pico-8 play session: hold ← + tap ❎

[t = 1 s] hold ← ~1s, tap ❎ ~2×
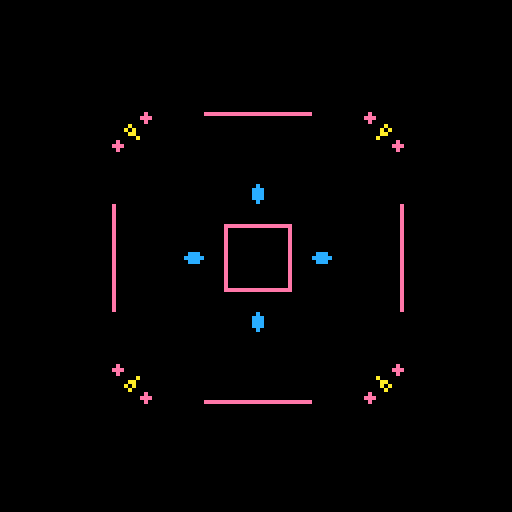
[t = 8 s] hold ← ~8s, tap ❎ ~14×
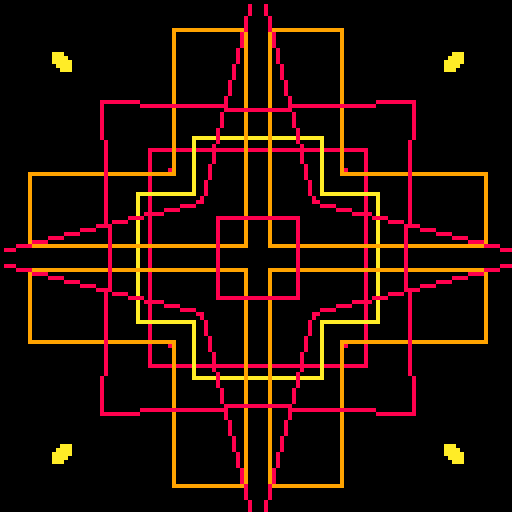

pico-8 cartridge
version 8
__lua__
function crand()
	return 1+rnd(126)
end

function paleta()
	local paletas = {
	 	-- azules
		{1,7,12,13},
		-- verdes
		{3,11,10}, 
		-- azules y verdes
		{1,7,12,3,11,10},
		-- rojos
		{8,8,9,10},
		-- multicolor
		{8,9,10,11,12,13,14,15},
	}

	return paletas[flr(rnd(#paletas))+1]
end

function color(paleta)
	local p = flr(rnd(#paleta))+1
	return paleta[p]
end

function dibujar(x,y)
	local n = rnd(94)+5
	local rango1 = rnd(100)
	local rango2 = rnd(100)
	local paleta = paleta()

	if (rango1 > rango2) then
		local aux
		aux = rango2
		rango2 = rango1
		rango1 = aux
	end

	for i=0,n do
		local forma = rnd(100)
		if (forma < rango1) then
			circfill(crand(), crand(), rnd(4), color(paleta))
		end
		if (forma >= rango1 and forma < rango2) then
			line(crand(), crand(), crand(), crand(), color(paleta))
		end
		if (forma >= rango2) then
			rect(crand(), crand(), crand(), crand(), color(paleta))
		end
	end
end

function proyectar()
	for x=0,128 do
		for y=0,128 do
			local ang = atan2(64-x,64-y)
			if (ang > 0.125 and ang <= 0.375) or (ang > 0.625 and ang <= 0.875) then
				pset(x,y,pget(64-abs(64-y),64+abs(64-x)))
			end
			if (ang > 0.375 and ang <= 0.625) or (ang > 0.875) then
				pset(x,y,pget(64-abs(64-x),64+abs(64-y)))
			end			
		end
	end
end

function nuevo()
	cls()
	dibujar()
	proyectar()
end

t = 0
nuevo()

while(true) do
	if (t == 100) then
		nuevo()
		t = 0
	end
	t+=1;
	flip()
end
__gfx__
00000000000000000000000000000000000000000000000000000000000000000000000000000000000000000000000000000000000000000000000000000000
00000000000000000000000000000000000000000000000000000000000000000000000000000000000000000000000000000000000000000000000000000000
00700700000000000000000000000000000000000000000000000000000000000000000000000000000000000000000000000000000000000000000000000000
00077000000000000000000000000000000000000000000000000000000000000000000000000000000000000000000000000000000000000000000000000000
00077000000000000000000000000000000000000000000000000000000000000000000000000000000000000000000000000000000000000000000000000000
00700700000000000000000000000000000000000000000000000000000000000000000000000000000000000000000000000000000000000000000000000000
00000000000000000000000000000000000000000000000000000000000000000000000000000000000000000000000000000000000000000000000000000000
00000000000000000000000000000000000000000000000000000000000000000000000000000000000000000000000000000000000000000000000000000000
00000000000000000000000000000000000000000000000000000000000000000000000000000000000000000000000000000000000000000000000000000000
00000000000000000000000000000000000000000000000000000000000000000000000000000000000000000000000000000000000000000000000000000000
00000000000000000000000000000000000000000000000000000000000000000000000000000000000000000000000000000000000000000000000000000000
00000000000000000000000000000000000000000000000000000000000000000000000000000000000000000000000000000000000000000000000000000000
00000000000000000000000000000000000000000000000000000000000000000000000000000000000000000000000000000000000000000000000000000000
00000000000000000000000000000000000000000000000000000000000000000000000000000000000000000000000000000000000000000000000000000000
00000000000000000000000000000000000000000000000000000000000000000000000000000000000000000000000000000000000000000000000000000000
00000000000000000000000000000000000000000000000000000000000000000000000000000000000000000000000000000000000000000000000000000000
00000000000000000000000000000000000000000000000000000000000000000000000000000000000000000000000000000000000000000000000000000000
00000000000000000000000000000000000000000000000000000000000000000000000000000000000000000000000000000000000000000000000000000000
00000000000000000000000000000000000000000000000000000000000000000000000000000000000000000000000000000000000000000000000000000000
00000000000000000000000000000000000000000000000000000000000000000000000000000000000000000000000000000000000000000000000000000000
00000000000000000000000000000000000000000000000000000000000000000000000000000000000000000000000000000000000000000000000000000000
00000000000000000000000000000000000000000000000000000000000000000000000000000000000000000000000000000000000000000000000000000000
00000000000000000000000000000000000000000000000000000000000000000000000000000000000000000000000000000000000000000000000000000000
00000000000000000000000000000000000000000000000000000000000000000000000000000000000000000000000000000000000000000000000000000000
00000000000000000000000000000000000000000000000000000000000000000000000000000000000000000000000000000000000000000000000000000000
00000000000000000000000000000000000000000000000000000000000000000000000000000000000000000000000000000000000000000000000000000000
00000000000000000000000000000000000000000000000000000000000000000000000000000000000000000000000000000000000000000000000000000000
00000000000000000000000000000000000000000000000000000000000000000000000000000000000000000000000000000000000000000000000000000000
00000000000000000000000000000000000000000000000000000000000000000000000000000000000000000000000000000000000000000000000000000000
00000000000000000000000000000000000000000000000000000000000000000000000000000000000000000000000000000000000000000000000000000000
00000000000000000000000000000000000000000000000000000000000000000000000000000000000000000000000000000000000000000000000000000000
00000000000000000000000000000000000000000000000000000000000000000000000000000000000000000000000000000000000000000000000000000000
00000000000000000000000000000000000000000000000000000000000000000000000000000000000000000000000000000000000000000000000000000000
00000000000000000000000000000000000000000000000000000000000000000000000000000000000000000000000000000000000000000000000000000000
00000000000000000000000000000000000000000000000000000000000000000000000000000000000000000000000000000000000000000000000000000000
00000000000000000000000000000000000000000000000000000000000000000000000000000000000000000000000000000000000000000000000000000000
00000000000000000000000000000000000000000000000000000000000000000000000000000000000000000000000000000000000000000000000000000000
00000000000000000000000000000000000000000000000000000000000000000000000000000000000000000000000000000000000000000000000000000000
00000000000000000000000000000000000000000000000000000000000000000000000000000000000000000000000000000000000000000000000000000000
00000000000000000000000000000000000000000000000000000000000000000000000000000000000000000000000000000000000000000000000000000000
00000000000000000000000000000000000000000000000000000000000000000000000000000000000000000000000000000000000000000000000000000000
00000000000000000000000000000000000000000000000000000000000000000000000000000000000000000000000000000000000000000000000000000000
00000000000000000000000000000000000000000000000000000000000000000000000000000000000000000000000000000000000000000000000000000000
00000000000000000000000000000000000000000000000000000000000000000000000000000000000000000000000000000000000000000000000000000000
00000000000000000000000000000000000000000000000000000000000000000000000000000000000000000000000000000000000000000000000000000000
00000000000000000000000000000000000000000000000000000000000000000000000000000000000000000000000000000000000000000000000000000000
00000000000000000000000000000000000000000000000000000000000000000000000000000000000000000000000000000000000000000000000000000000
00000000000000000000000000000000000000000000000000000000000000000000000000000000000000000000000000000000000000000000000000000000
00000000000000000000000000000000000000000000000000000000000000000000000000000000000000000000000000000000000000000000000000000000
00000000000000000000000000000000000000000000000000000000000000000000000000000000000000000000000000000000000000000000000000000000
00000000000000000000000000000000000000000000000000000000000000000000000000000000000000000000000000000000000000000000000000000000
00000000000000000000000000000000000000000000000000000000000000000000000000000000000000000000000000000000000000000000000000000000
00000000000000000000000000000000000000000000000000000000000000000000000000000000000000000000000000000000000000000000000000000000
00000000000000000000000000000000000000000000000000000000000000000000000000000000000000000000000000000000000000000000000000000000
00000000000000000000000000000000000000000000000000000000000000000000000000000000000000000000000000000000000000000000000000000000
00000000000000000000000000000000000000000000000000000000000000000000000000000000000000000000000000000000000000000000000000000000
00000000000000000000000000000000000000000000000000000000000000000000000000000000000000000000000000000000000000000000000000000000
00000000000000000000000000000000000000000000000000000000000000000000000000000000000000000000000000000000000000000000000000000000
00000000000000000000000000000000000000000000000000000000000000000000000000000000000000000000000000000000000000000000000000000000
00000000000000000000000000000000000000000000000000000000000000000000000000000000000000000000000000000000000000000000000000000000
00000000000000000000000000000000000000000000000000000000000000000000000000000000000000000000000000000000000000000000000000000000
00000000000000000000000000000000000000000000000000000000000000000000000000000000000000000000000000000000000000000000000000000000
00000000000000000000000000000000000000000000000000000000000000000000000000000000000000000000000000000000000000000000000000000000
00000000000000000000000000000000000000000000000000000000000000000000000000000000000000000000000000000000000000000000000000000000
00000000000000000000000000000000000000000000000000000000000000000000000000000000000000000000000000000000000000000000000000000000
00000000000000000000000000000000000000000000000000000000000000000000000000000000000000000000000000000000000000000000000000000000
00000000000000000000000000000000000000000000000000000000000000000000000000000000000000000000000000000000000000000000000000000000
00000000000000000000000000000000000000000000000000000000000000000000000000000000000000000000000000000000000000000000000000000000
00000000000000000000000000000000000000000000000000000000000000000000000000000000000000000000000000000000000000000000000000000000
00000000000000000000000000000000000000000000000000000000000000000000000000000000000000000000000000000000000000000000000000000000
00000000000000000000000000000000000000000000000000000000000000000000000000000000000000000000000000000000000000000000000000000000
00000000000000000000000000000000000000000000000000000000000000000000000000000000000000000000000000000000000000000000000000000000
00000000000000000000000000000000000000000000000000000000000000000000000000000000000000000000000000000000000000000000000000000000
00000000000000000000000000000000000000000000000000000000000000000000000000000000000000000000000000000000000000000000000000000000
00000000000000000000000000000000000000000000000000000000000000000000000000000000000000000000000000000000000000000000000000000000
00000000000000000000000000000000000000000000000000000000000000000000000000000000000000000000000000000000000000000000000000000000
00000000000000000000000000000000000000000000000000000000000000000000000000000000000000000000000000000000000000000000000000000000
00000000000000000000000000000000000000000000000000000000000000000000000000000000000000000000000000000000000000000000000000000000
00000000000000000000000000000000000000000000000000000000000000000000000000000000000000000000000000000000000000000000000000000000
00000000000000000000000000000000000000000000000000000000000000000000000000000000000000000000000000000000000000000000000000000000
00000000000000000000000000000000000000000000000000000000000000000000000000000000000000000000000000000000000000000000000000000000
00000000000000000000000000000000000000000000000000000000000000000000000000000000000000000000000000000000000000000000000000000000
00000000000000000000000000000000000000000000000000000000000000000000000000000000000000000000000000000000000000000000000000000000
00000000000000000000000000000000000000000000000000000000000000000000000000000000000000000000000000000000000000000000000000000000
00000000000000000000000000000000000000000000000000000000000000000000000000000000000000000000000000000000000000000000000000000000
00000000000000000000000000000000000000000000000000000000000000000000000000000000000000000000000000000000000000000000000000000000
00000000000000000000000000000000000000000000000000000000000000000000000000000000000000000000000000000000000000000000000000000000
00000000000000000000000000000000000000000000000000000000000000000000000000000000000000000000000000000000000000000000000000000000
00000000000000000000000000000000000000000000000000000000000000000000000000000000000000000000000000000000000000000000000000000000
00000000000000000000000000000000000000000000000000000000000000000000000000000000000000000000000000000000000000000000000000000000
00000000000000000000000000000000000000000000000000000000000000000000000000000000000000000000000000000000000000000000000000000000
00000000000000000000000000000000000000000000000000000000000000000000000000000000000000000000000000000000000000000000000000000000
00000000000000000000000000000000000000000000000000000000000000000000000000000000000000000000000000000000000000000000000000000000
00000000000000000000000000000000000000000000000000000000000000000000000000000000000000000000000000000000000000000000000000000000
00000000000000000000000000000000000000000000000000000000000000000000000000000000000000000000000000000000000000000000000000000000
00000000000000000000000000000000000000000000000000000000000000000000000000000000000000000000000000000000000000000000000000000000
00000000000000000000000000000000000000000000000000000000000000000000000000000000000000000000000000000000000000000000000000000000
00000000000000000000000000000000000000000000000000000000000000000000000000000000000000000000000000000000000000000000000000000000
00000000000000000000000000000000000000000000000000000000000000000000000000000000000000000000000000000000000000000000000000000000
00000000000000000000000000000000000000000000000000000000000000000000000000000000000000000000000000000000000000000000000000000000
00000000000000000000000000000000000000000000000000000000000000000000000000000000000000000000000000000000000000000000000000000000
00000000000000000000000000000000000000000000000000000000000000000000000000000000000000000000000000000000000000000000000000000000
00000000000000000000000000000000000000000000000000000000000000000000000000000000000000000000000000000000000000000000000000000000
00000000000000000000000000000000000000000000000000000000000000000000000000000000000000000000000000000000000000000000000000000000
00000000000000000000000000000000000000000000000000000000000000000000000000000000000000000000000000000000000000000000000000000000
00000000000000000000000000000000000000000000000000000000000000000000000000000000000000000000000000000000000000000000000000000000
00000000000000000000000000000000000000000000000000000000000000000000000000000000000000000000000000000000000000000000000000000000
00000000000000000000000000000000000000000000000000000000000000000000000000000000000000000000000000000000000000000000000000000000
00000000000000000000000000000000000000000000000000000000000000000000000000000000000000000000000000000000000000000000000000000000
00000000000000000000000000000000000000000000000000000000000000000000000000000000000000000000000000000000000000000000000000000000
00000000000000000000000000000000000000000000000000000000000000000000000000000000000000000000000000000000000000000000000000000000
00000000000000000000000000000000000000000000000000000000000000000000000000000000000000000000000000000000000000000000000000000000
00000000000000000000000000000000000000000000000000000000000000000000000000000000000000000000000000000000000000000000000000000000
00000000000000000000000000000000000000000000000000000000000000000000000000000000000000000000000000000000000000000000000000000000
00000000000000000000000000000000000000000000000000000000000000000000000000000000000000000000000000000000000000000000000000000000
00000000000000000000000000000000000000000000000000000000000000000000000000000000000000000000000000000000000000000000000000000000
00000000000000000000000000000000000000000000000000000000000000000000000000000000000000000000000000000000000000000000000000000000
00000000000000000000000000000000000000000000000000000000000000000000000000000000000000000000000000000000000000000000000000000000
00000000000000000000000000000000000000000000000000000000000000000000000000000000000000000000000000000000000000000000000000000000
00000000000000000000000000000000000000000000000000000000000000000000000000000000000000000000000000000000000000000000000000000000
00000000000000000000000000000000000000000000000000000000000000000000000000000000000000000000000000000000000000000000000000000000
00000000000000000000000000000000000000000000000000000000000000000000000000000000000000000000000000000000000000000000000000000000
00000000000000000000000000000000000000000000000000000000000000000000000000000000000000000000000000000000000000000000000000000000
00000000000000000000000000000000000000000000000000000000000000000000000000000000000000000000000000000000000000000000000000000000
00000000000000000000000000000000000000000000000000000000000000000000000000000000000000000000000000000000000000000000000000000000
00000000000000000000000000000000000000000000000000000000000000000000000000000000000000000000000000000000000000000000000000000000
00000000000000000000000000000000000000000000000000000000000000000000000000000000000000000000000000000000000000000000000000000000
00000000000000000000000000000000000000000000000000000000000000000000000000000000000000000000000000000000000000000000000000000000
__gff__
0000000000000000000000000000000000000000000000000000000000000000000000000000000000000000000000000000000000000000000000000000000000000000000000000000000000000000000000000000000000000000000000000000000000000000000000000000000000000000000000000000000000000000
0000000000000000000000000000000000000000000000000000000000000000000000000000000000000000000000000000000000000000000000000000000000000000000000000000000000000000000000000000000000000000000000000000000000000000000000000000000000000000000000000000000000000000
__map__
0000000000000000000000000000000000000000000000000000000000000000000000000000000000000000000000000000000000000000000000000000000000000000000000000000000000000000000000000000000000000000000000000000000000000000000000000000000000000000000000000000000000000000
0000000000000000000000000000000000000000000000000000000000000000000000000000000000000000000000000000000000000000000000000000000000000000000000000000000000000000000000000000000000000000000000000000000000000000000000000000000000000000000000000000000000000000
0000000000000000000000000000000000000000000000000000000000000000000000000000000000000000000000000000000000000000000000000000000000000000000000000000000000000000000000000000000000000000000000000000000000000000000000000000000000000000000000000000000000000000
0000000000000000000000000000000000000000000000000000000000000000000000000000000000000000000000000000000000000000000000000000000000000000000000000000000000000000000000000000000000000000000000000000000000000000000000000000000000000000000000000000000000000000
0000000000000000000000000000000000000000000000000000000000000000000000000000000000000000000000000000000000000000000000000000000000000000000000000000000000000000000000000000000000000000000000000000000000000000000000000000000000000000000000000000000000000000
0000000000000000000000000000000000000000000000000000000000000000000000000000000000000000000000000000000000000000000000000000000000000000000000000000000000000000000000000000000000000000000000000000000000000000000000000000000000000000000000000000000000000000
0000000000000000000000000000000000000000000000000000000000000000000000000000000000000000000000000000000000000000000000000000000000000000000000000000000000000000000000000000000000000000000000000000000000000000000000000000000000000000000000000000000000000000
0000000000000000000000000000000000000000000000000000000000000000000000000000000000000000000000000000000000000000000000000000000000000000000000000000000000000000000000000000000000000000000000000000000000000000000000000000000000000000000000000000000000000000
0000000000000000000000000000000000000000000000000000000000000000000000000000000000000000000000000000000000000000000000000000000000000000000000000000000000000000000000000000000000000000000000000000000000000000000000000000000000000000000000000000000000000000
0000000000000000000000000000000000000000000000000000000000000000000000000000000000000000000000000000000000000000000000000000000000000000000000000000000000000000000000000000000000000000000000000000000000000000000000000000000000000000000000000000000000000000
0000000000000000000000000000000000000000000000000000000000000000000000000000000000000000000000000000000000000000000000000000000000000000000000000000000000000000000000000000000000000000000000000000000000000000000000000000000000000000000000000000000000000000
0000000000000000000000000000000000000000000000000000000000000000000000000000000000000000000000000000000000000000000000000000000000000000000000000000000000000000000000000000000000000000000000000000000000000000000000000000000000000000000000000000000000000000
0000000000000000000000000000000000000000000000000000000000000000000000000000000000000000000000000000000000000000000000000000000000000000000000000000000000000000000000000000000000000000000000000000000000000000000000000000000000000000000000000000000000000000
0000000000000000000000000000000000000000000000000000000000000000000000000000000000000000000000000000000000000000000000000000000000000000000000000000000000000000000000000000000000000000000000000000000000000000000000000000000000000000000000000000000000000000
0000000000000000000000000000000000000000000000000000000000000000000000000000000000000000000000000000000000000000000000000000000000000000000000000000000000000000000000000000000000000000000000000000000000000000000000000000000000000000000000000000000000000000
0000000000000000000000000000000000000000000000000000000000000000000000000000000000000000000000000000000000000000000000000000000000000000000000000000000000000000000000000000000000000000000000000000000000000000000000000000000000000000000000000000000000000000
0000000000000000000000000000000000000000000000000000000000000000000000000000000000000000000000000000000000000000000000000000000000000000000000000000000000000000000000000000000000000000000000000000000000000000000000000000000000000000000000000000000000000000
0000000000000000000000000000000000000000000000000000000000000000000000000000000000000000000000000000000000000000000000000000000000000000000000000000000000000000000000000000000000000000000000000000000000000000000000000000000000000000000000000000000000000000
0000000000000000000000000000000000000000000000000000000000000000000000000000000000000000000000000000000000000000000000000000000000000000000000000000000000000000000000000000000000000000000000000000000000000000000000000000000000000000000000000000000000000000
0000000000000000000000000000000000000000000000000000000000000000000000000000000000000000000000000000000000000000000000000000000000000000000000000000000000000000000000000000000000000000000000000000000000000000000000000000000000000000000000000000000000000000
0000000000000000000000000000000000000000000000000000000000000000000000000000000000000000000000000000000000000000000000000000000000000000000000000000000000000000000000000000000000000000000000000000000000000000000000000000000000000000000000000000000000000000
0000000000000000000000000000000000000000000000000000000000000000000000000000000000000000000000000000000000000000000000000000000000000000000000000000000000000000000000000000000000000000000000000000000000000000000000000000000000000000000000000000000000000000
0000000000000000000000000000000000000000000000000000000000000000000000000000000000000000000000000000000000000000000000000000000000000000000000000000000000000000000000000000000000000000000000000000000000000000000000000000000000000000000000000000000000000000
0000000000000000000000000000000000000000000000000000000000000000000000000000000000000000000000000000000000000000000000000000000000000000000000000000000000000000000000000000000000000000000000000000000000000000000000000000000000000000000000000000000000000000
0000000000000000000000000000000000000000000000000000000000000000000000000000000000000000000000000000000000000000000000000000000000000000000000000000000000000000000000000000000000000000000000000000000000000000000000000000000000000000000000000000000000000000
0000000000000000000000000000000000000000000000000000000000000000000000000000000000000000000000000000000000000000000000000000000000000000000000000000000000000000000000000000000000000000000000000000000000000000000000000000000000000000000000000000000000000000
0000000000000000000000000000000000000000000000000000000000000000000000000000000000000000000000000000000000000000000000000000000000000000000000000000000000000000000000000000000000000000000000000000000000000000000000000000000000000000000000000000000000000000
0000000000000000000000000000000000000000000000000000000000000000000000000000000000000000000000000000000000000000000000000000000000000000000000000000000000000000000000000000000000000000000000000000000000000000000000000000000000000000000000000000000000000000
0000000000000000000000000000000000000000000000000000000000000000000000000000000000000000000000000000000000000000000000000000000000000000000000000000000000000000000000000000000000000000000000000000000000000000000000000000000000000000000000000000000000000000
0000000000000000000000000000000000000000000000000000000000000000000000000000000000000000000000000000000000000000000000000000000000000000000000000000000000000000000000000000000000000000000000000000000000000000000000000000000000000000000000000000000000000000
0000000000000000000000000000000000000000000000000000000000000000000000000000000000000000000000000000000000000000000000000000000000000000000000000000000000000000000000000000000000000000000000000000000000000000000000000000000000000000000000000000000000000000
0000000000000000000000000000000000000000000000000000000000000000000000000000000000000000000000000000000000000000000000000000000000000000000000000000000000000000000000000000000000000000000000000000000000000000000000000000000000000000000000000000000000000000
